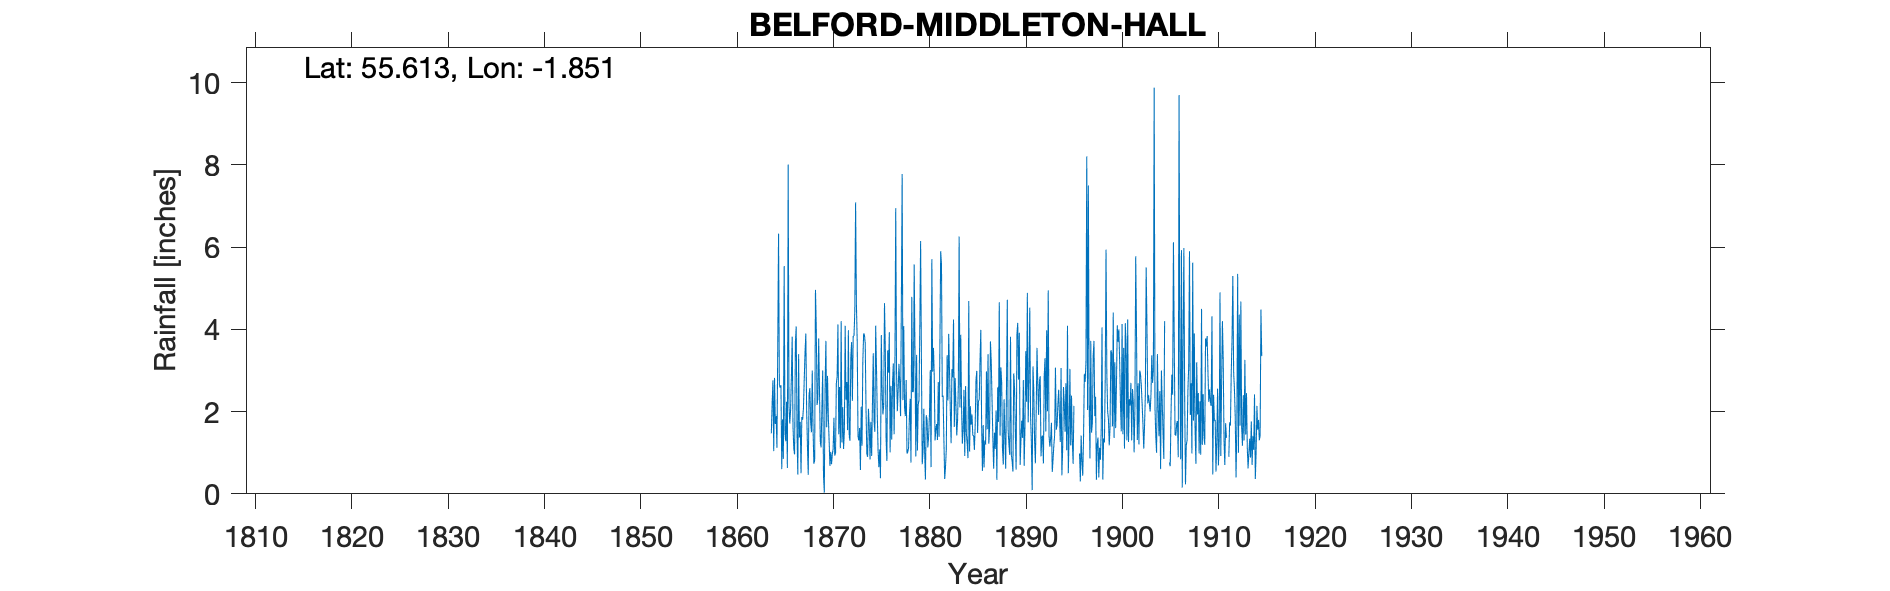

Data behind this chart, as committed beside it:
BELFORD MIDDLETON HALL, , , , , , , , , , , , , , , , , , , , , , , 
Grid ref, NU095355, Long, -1.851, Lat, 55.61, Elevation, 240, ft, , , , , , , , , , , , , , , 
Station no, RR284, , , , , , , , , , , , , , , , , , , , , , 
, 1860, 1861, 1862, 1863, 1864, 1865, 1866, 1867, 1868, 1869, 1870, 1871, 1872, 1873, 1874, 1875, 1876, 1877, 1878, 1879, 1880, 1881, 1882
January, , , , , 1.47, 2.64, 2.05, 1.75, 2.57, 2.53, 1.3, 1.45, 3.98, 1.39, 0.9, 1.94, 0.8, 2.98, 2.77, 0.91, 0.35, 1.3, 0.36
February, , , , , 2.18, 0.6, 2.85, 0.5, 1.73, 1.26, 0.68, 2.6, 1.43, 1.3, 2.07, 1.06, 3.49, 2.01, 0.98, 3.38, 1.91, 1.58, 0.65
March, , , , , 2.76, 1.81, 3.82, 1.87, 1.5, 1.13, 1.02, 1.11, 1.29, 1.6, 1.63, 0.65, 2.95, 2.51, 1.02, 1.05, 1.81, 1.7, 1.08
April, , , , , 1.04, 0.85, 1.64, 1.8, 3, 2.07, 0.72, 4.2, 3.3, 0.58, 0.84, 1.08, 3.93, 3.16, 1.12, 2.17, 1.13, 1.31, 3.37
May, , , , , 2.82, 5.54, 1.1, 2.08, 1.56, 3, 0.97, 1.25, 3.69, 2.12, 1.75, 0.38, 1.01, 2.68, 1.87, 2.28, 1.41, 2.72, 2.27
June, , , , , 1.7, 1.47, 0.96, 2.78, 0.73, 0.44, 1.09, 2.11, 2.26, 1.17, 0.92, 3.86, 2.62, 1.89, 2.31, 4.05, 1.9, 1.39, 3.89
July, , , , , 1.89, 1.28, 3.69, 3.44, 0.83, 0.03, 1.85, 1.09, 3.84, 3.21, 2.22, 2.57, 1.32, 4.61, 0.76, 6.15, 3.01, 3.51, 2.98
August, , , , , 1.12, 2.24, 4.07, 3.9, 4.96, 2.65, 0.93, 1.52, 3.84, 3.9, 3.42, 1.93, 2.7, 7.78, 4.79, 3.31, 0.65, 5.9, 2.05
September, , , , , 3.54, 0.63, 1.47, 2.04, 4.06, 3.72, 0.98, 4.09, 4.43, 3.88, 1.76, 2.16, 3.17, 2.28, 2.48, 0.72, 5.71, 5.59, 1.23
October, , , , , 6.33, 8.01, 0.47, 1.16, 2.16, 1.62, 2.69, 2.29, 7.09, 3.65, 1.51, 4.64, 1.45, 4.08, 2.48, 1.04, 2.97, 2.36, 3.03
November, , , , , 2.67, 2.14, 3.4, 0.46, 2.32, 2.87, 2.86, 2.72, 4.62, 2.04, 4.09, 3.54, 3.2, 2.09, 5.58, 2.07, 3.55, 2.39, 2.83
December, , , , , 2.58, 1.71, 1.37, 2.42, 3.78, 1.89, 4.12, 1.55, 3.71, 0.97, 3.09, 1.32, 6.95, 1.89, 3.39, 1.03, 2.84, 1.32, 4.24
Total, , , , , 30.1, 28.92, 26.89, 24.2, 29.2, 23.21, 19.21, 25.98, 43.48, 25.81, 24.2, 25.13, 33.59, 37.96, 29.55, 28.16, 27.24, 31.07, 27.98
IDR 1893 Oct, , , , , , , , , , , , , , , , , , , , , , , 
IDR 1906 Aug, , , , , , , , , , , , , , , , , , , , , , , 
IDR 1911 May, Jun bracketed (-999), , , , , , , , , , , , , , , , , , , , , , , 
IDR 1914 Apr, , , , , , , , , , , , , , , , , , , , , , , 
